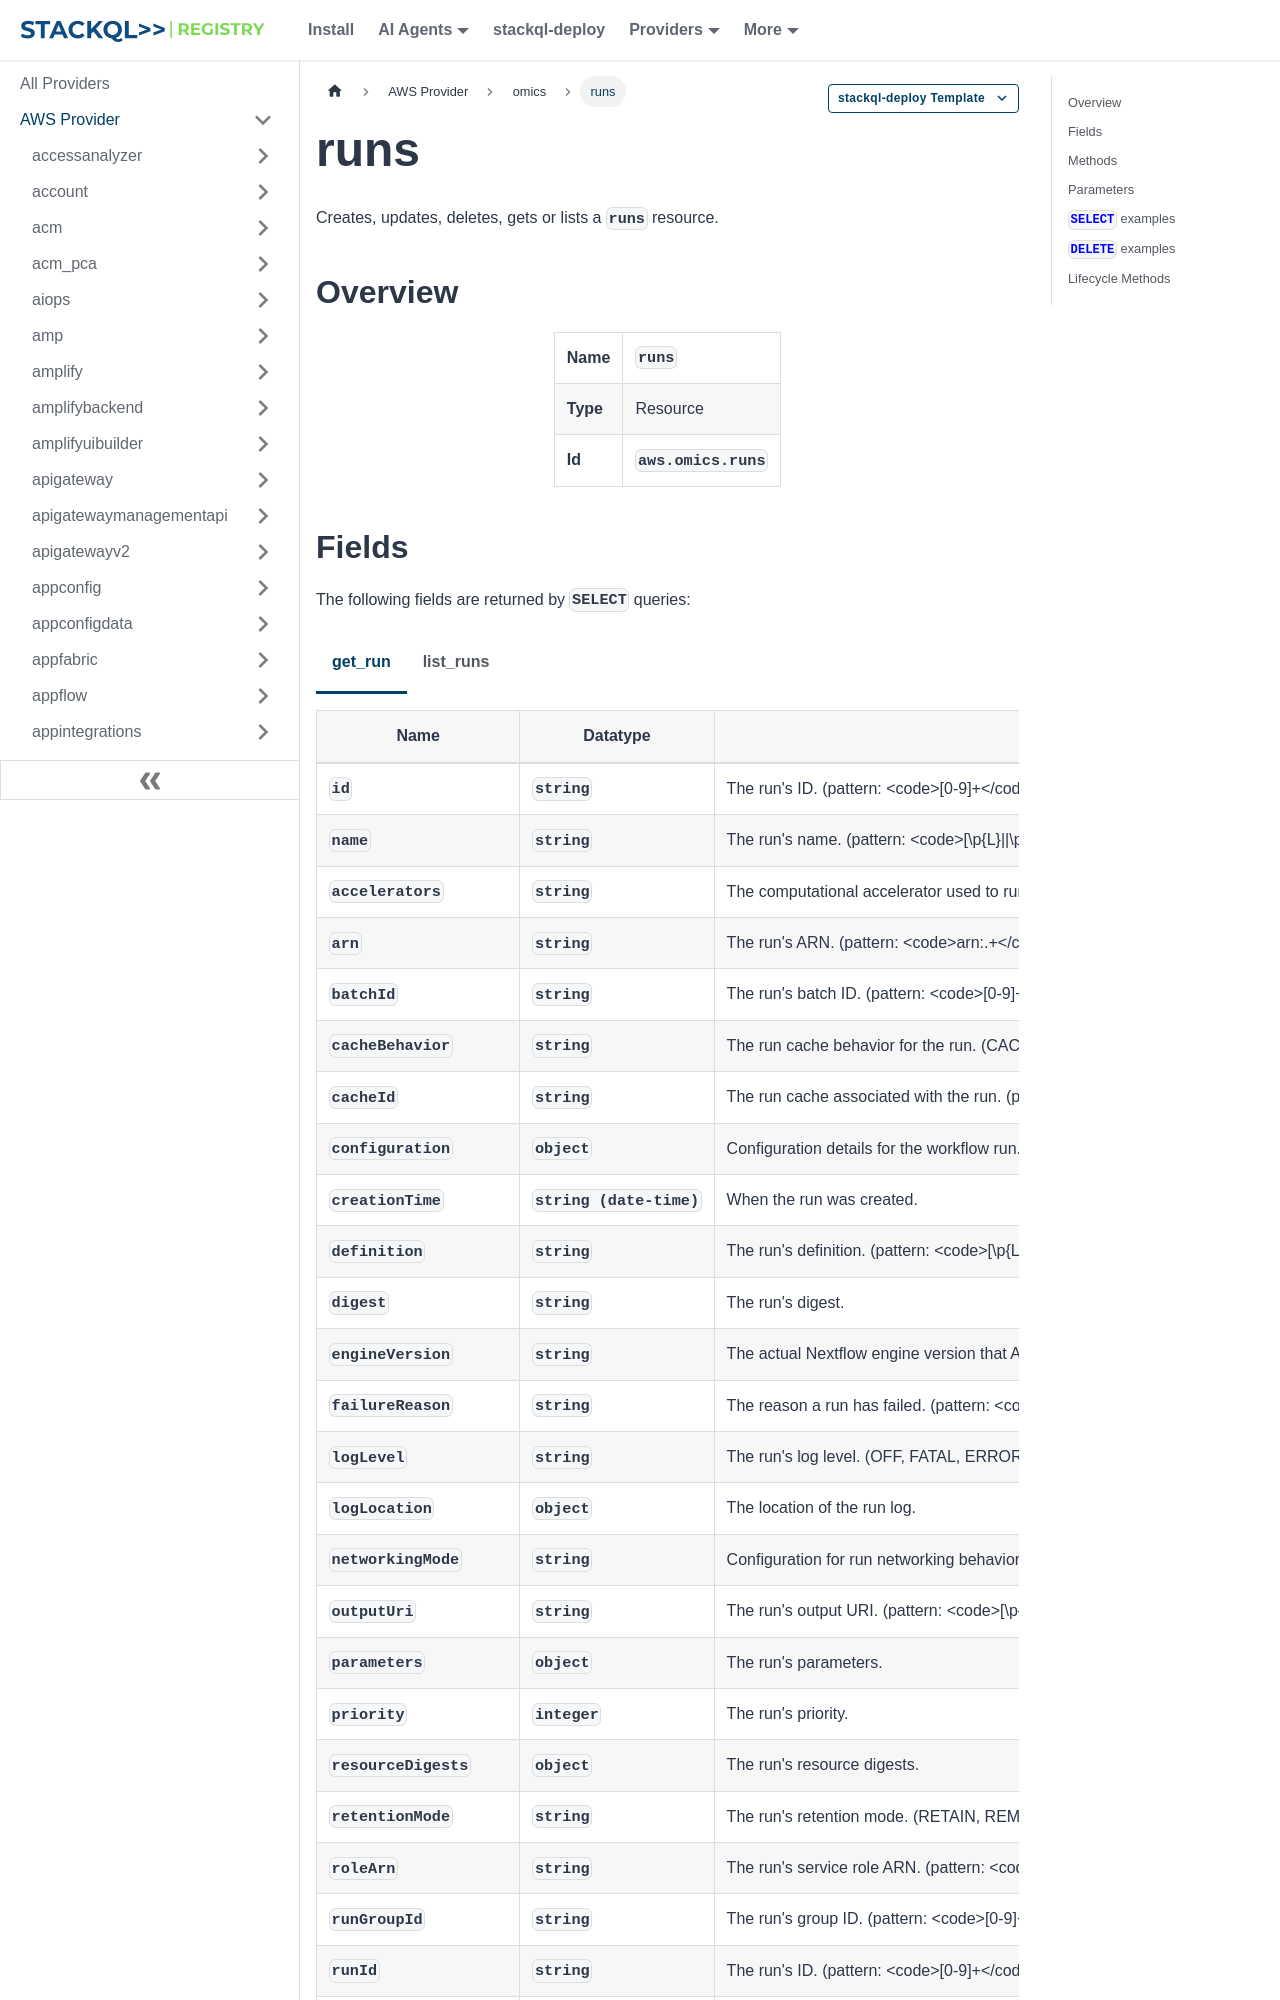

repository: stackql-registry/stackql-provider-aws · page: services/omics/runs.html · generator: docusaurus

--- 
title: runs
hide_title: false
hide_table_of_contents: false
keywords:
  - runs
  - omics
  - aws
  - infrastructure-as-code
  - configuration-as-data
  - cloud inventory
description: Query, deploy and manage aws resources using SQL
custom_edit_url: null
image: /img/stackql-aws-provider-featured-image.png
---

import CopyableCode from '@site/src/components/CopyableCode/CopyableCode';
import CodeBlock from '@theme/CodeBlock';
import Tabs from '@theme/Tabs';
import TabItem from '@theme/TabItem';

Creates, updates, deletes, gets or lists a <code>runs</code> resource.

## Overview
<table><tbody>
<tr><td><b>Name</b></td><td><CopyableCode code="runs" /></td></tr>
<tr><td><b>Type</b></td><td>Resource</td></tr>
<tr><td><b>Id</b></td><td><CopyableCode code="aws.omics.runs" /></td></tr>
</tbody></table>
